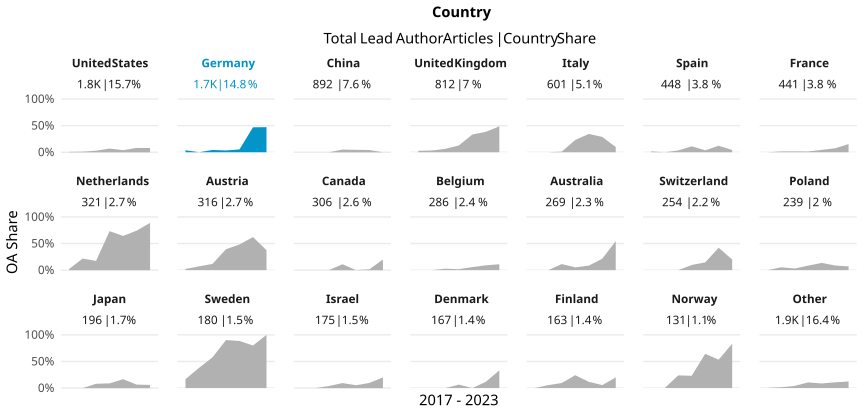

The file beside this chart, header and first rows:
country_name_fct, cr_year, articles, cc_total, prop
United States, '17, 274, 2, 0.007299
United States, '18, 285, 3, 0.01053
United States, '19, 276, 8, 0.02899
United States, '20, 317, 22, 0.0694
United States, '21, 283, 11, 0.03887
United States, '22, 309, 25, 0.08091
United States, '23, 88, 7, 0.07955
Germany, '17, 190, 7, 0.03684
Germany, '18, 216, 0, 0
Germany, '19, 256, 11, 0.04297
Germany, '20, 325, 11, 0.03385
Germany, '21, 355, 19, 0.05352
Germany, '22, 335, 157, 0.4687
Germany, '23, 53, 25, 0.4717
China, '17, 87, 0, 0
China, '18, 101, 0, 0
China, '19, 114, 0, 0
China, '20, 160, 8, 0.05
China, '21, 154, 7, 0.04545
China, '22, 217, 9, 0.04147
China, '23, 59, 0, 0
United Kingdom, '17, 110, 3, 0.02727
United Kingdom, '18, 121, 4, 0.03306
United Kingdom, '19, 124, 8, 0.06452
United Kingdom, '20, 133, 17, 0.1278
United Kingdom, '21, 147, 49, 0.3333
United Kingdom, '22, 138, 53, 0.3841
United Kingdom, '23, 39, 19, 0.4872
Italy, '17, 78, 0, 0
Italy, '18, 90, 0, 0
Italy, '19, 84, 1, 0.0119
Italy, '20, 104, 24, 0.2308
Italy, '21, 96, 33, 0.3438
Italy, '22, 118, 34, 0.2881
Italy, '23, 31, 3, 0.09677
Spain, '17, 61, 1, 0.01639
Spain, '18, 67, 0, 0
Spain, '19, 60, 2, 0.03333
Spain, '20, 72, 8, 0.1111
Spain, '21, 82, 3, 0.03659
Spain, '22, 82, 10, 0.122
Spain, '23, 24, 1, 0.04167
France, '17, 71, 0, 0
France, '18, 65, 1, 0.01538
France, '19, 62, 1, 0.01613
France, '20, 68, 1, 0.01471
France, '21, 68, 3, 0.04412
France, '22, 94, 7, 0.07447
France, '23, 13, 2, 0.1538
Netherlands, '17, 46, 1, 0.02174
Netherlands, '18, 46, 10, 0.2174
Netherlands, '19, 46, 8, 0.1739
Netherlands, '20, 56, 41, 0.7321
Netherlands, '21, 56, 36, 0.6429
Netherlands, '22, 62, 46, 0.7419
Netherlands, '23, 9, 8, 0.8889
Austria, '17, 43, 1, 0.02326
Austria, '18, 42, 3, 0.07143
Austria, '19, 51, 6, 0.1176
Austria, '20, 61, 24, 0.3934
... 87 more rows
